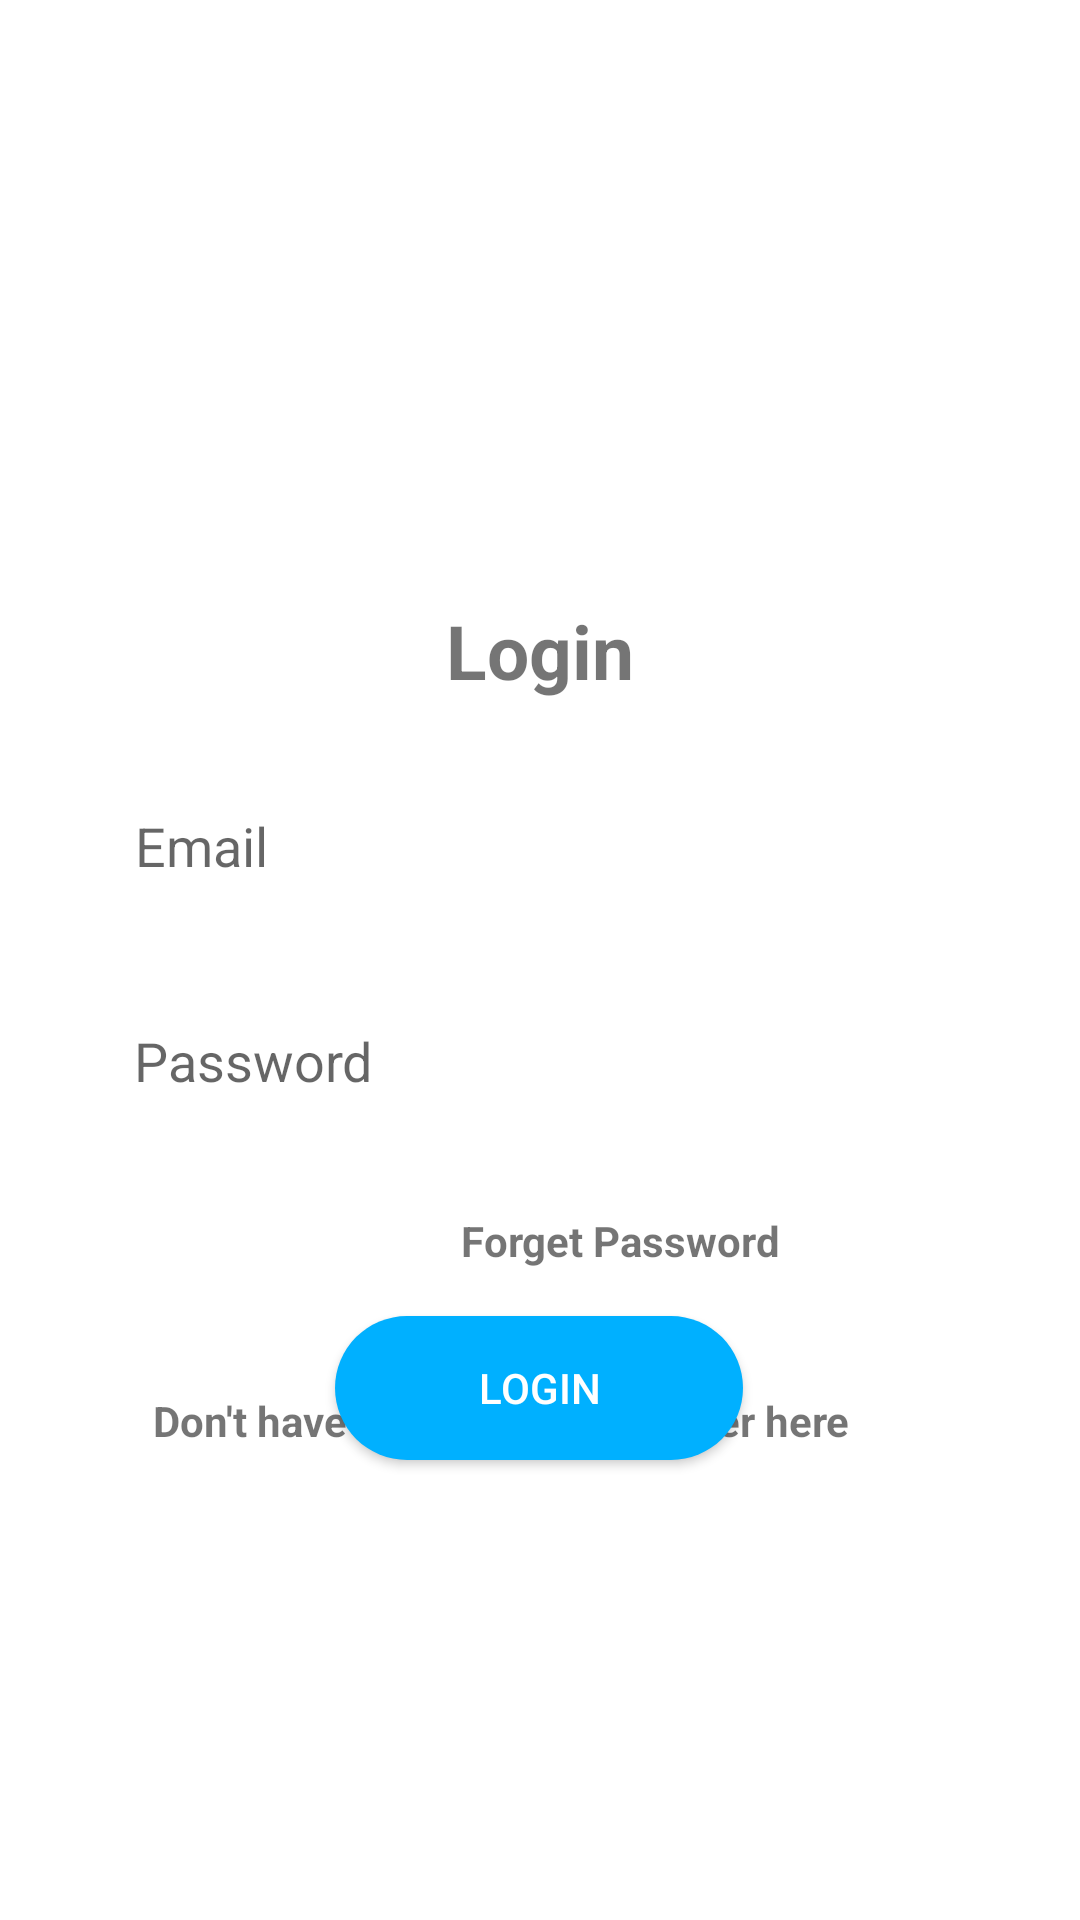

Reconstruct the res/layout file that produces this screen, plus the resources it refers to.
<!-- AndroidManifest.xml: application theme Theme.Bloggi -->
<!-- res/layout/activity_main.xml -->
<?xml version="1.0" encoding="utf-8"?>
<androidx.constraintlayout.widget.ConstraintLayout xmlns:android="http://schemas.android.com/apk/res/android"
    xmlns:app="http://schemas.android.com/apk/res-auto"
    xmlns:tools="http://schemas.android.com/tools"
    android:id="@+id/relativeLayout3"
    android:layout_width="match_parent"
    android:layout_height="match_parent"
    android:padding="20dp"
    tools:context=".MainActivity">

    <ImageView
        android:id="@+id/login_photo"
        android:layout_width="68dp"
        android:layout_height="58dp"
        android:layout_marginLeft="8dp"
        android:layout_marginTop="112dp"
        android:layout_marginRight="8dp"
        app:layout_constraintEnd_toEndOf="parent"
        app:layout_constraintHorizontal_bias="0.498"
        app:layout_constraintStart_toStartOf="parent"
        app:layout_constraintTop_toTopOf="parent"
        app:srcCompat="@drawable/login" />

    <TextView
        android:id="@+id/textView"
        android:layout_width="wrap_content"
        android:layout_height="wrap_content"
        android:layout_marginTop="180dp"
        android:text="Login"
        android:textSize="25dp"
        android:textStyle="bold"
        app:layout_constraintLeft_toLeftOf="parent"
        app:layout_constraintRight_toRightOf="parent"
        app:layout_constraintTop_toTopOf="parent" />

    <EditText
        android:id="@+id/login_email"
        android:layout_width="270dp"
        android:layout_height="48dp"
        android:layout_centerHorizontal="true"
        android:layout_centerVertical="true"
        android:layout_marginTop="238dp"
        android:background="@drawable/reg_edittext_style"
        android:ems="10"
        android:hint="Email"
        android:inputType="textEmailAddress"
        app:layout_constraintEnd_toEndOf="parent"
        app:layout_constraintStart_toStartOf="parent"
        app:layout_constraintTop_toTopOf="parent" />

    <EditText
        android:id="@+id/login_password"
        android:layout_width="271dp"
        android:layout_height="45dp"
        android:layout_below="@+id/login_email"
        android:layout_alignParentStart="true"
        android:layout_alignParentEnd="true"
        android:layout_marginTop="25dp"
        android:background="@drawable/reg_edittext_style"
        android:ems="10"
        android:hint="Password"
        android:inputType="textPassword"
        app:layout_constraintEnd_toEndOf="parent"
        app:layout_constraintStart_toStartOf="parent"
        app:layout_constraintTop_toBottomOf="@+id/login_email" />

    <TextView
        android:id="@+id/forget_password"
        android:layout_width="wrap_content"
        android:layout_height="wrap_content"
        android:layout_marginTop="28dp"
        android:layout_marginRight="80dp"
        android:text="Forget Password"
        android:textStyle="bold"
        app:layout_constraintRight_toRightOf="parent"
        app:layout_constraintTop_toBottomOf="@id/login_password" />

    <Button
        android:id="@+id/login_btn"
        android:layout_width="136dp"
        android:layout_height="wrap_content"
        android:layout_marginTop="40dp"
        android:layout_marginBottom="8dp"
        android:background="@drawable/reg_btn_style"
        android:text="Login"
        android:textColor="#fff"
        app:layout_constraintBottom_toBottomOf="parent"
        app:layout_constraintEnd_toEndOf="parent"
        app:layout_constraintHorizontal_bias="0.498"
        app:layout_constraintStart_toStartOf="parent"
        app:layout_constraintTop_toBottomOf="@+id/login_password"
        app:layout_constraintVertical_bias="0.154" />

    <TextView
        android:id="@+id/need_an_account"
        android:layout_width="246dp"
        android:layout_height="24dp"
        android:layout_marginStart="117dp"
        android:layout_marginEnd="90dp"
        android:layout_marginBottom="132dp"
        android:text="Don't have an account? Register here"
        android:textStyle="bold"
        app:layout_constraintBottom_toBottomOf="parent"
        app:layout_constraintEnd_toEndOf="parent"
        app:layout_constraintHorizontal_bias="0.647"
        app:layout_constraintLeft_toLeftOf="parent"
        app:layout_constraintRight_toRightOf="parent"
        app:layout_constraintStart_toStartOf="parent" />
</androidx.constraintlayout.widget.ConstraintLayout>
<!-- resources referenced by this layout -->
<resources>
  <!-- drawable reg_btn_style (drawable-hdpi) -->
  <?xml version="1.0" encoding="utf-8"?>
  
  <shape xmlns:android="http://schemas.android.com/apk/res/android">
  
  
      <solid android:color="@color/colorPrimary" />
      <corners android:radius="32dp" />
  
  
  </shape>
  <style name="Theme.Bloggi" parent="Theme.MaterialComponents.DayNight.DarkActionBar">
          
          <item name="colorPrimary">@color/purple_500</item>
          <item name="colorPrimaryVariant">@color/purple_700</item>
          <item name="colorOnPrimary">@color/white</item>
          
          <item name="colorSecondary">@color/teal_200</item>
          <item name="colorSecondaryVariant">@color/teal_700</item>
          <item name="colorOnSecondary">@color/black</item>
          
          <item name="android:statusBarColor">?attr/colorPrimaryVariant</item>
          
      </style>
  <color name="colorPrimary">#00b0ff</color>
  <color name="purple_500">#000</color>
  <color name="purple_700">#000</color>
  <color name="white">#FFFFFFFF</color>
  <color name="teal_200">#FF03DAC5</color>
  <color name="teal_700">#FF018786</color>
  <color name="black">#FF000000</color>
</resources>
